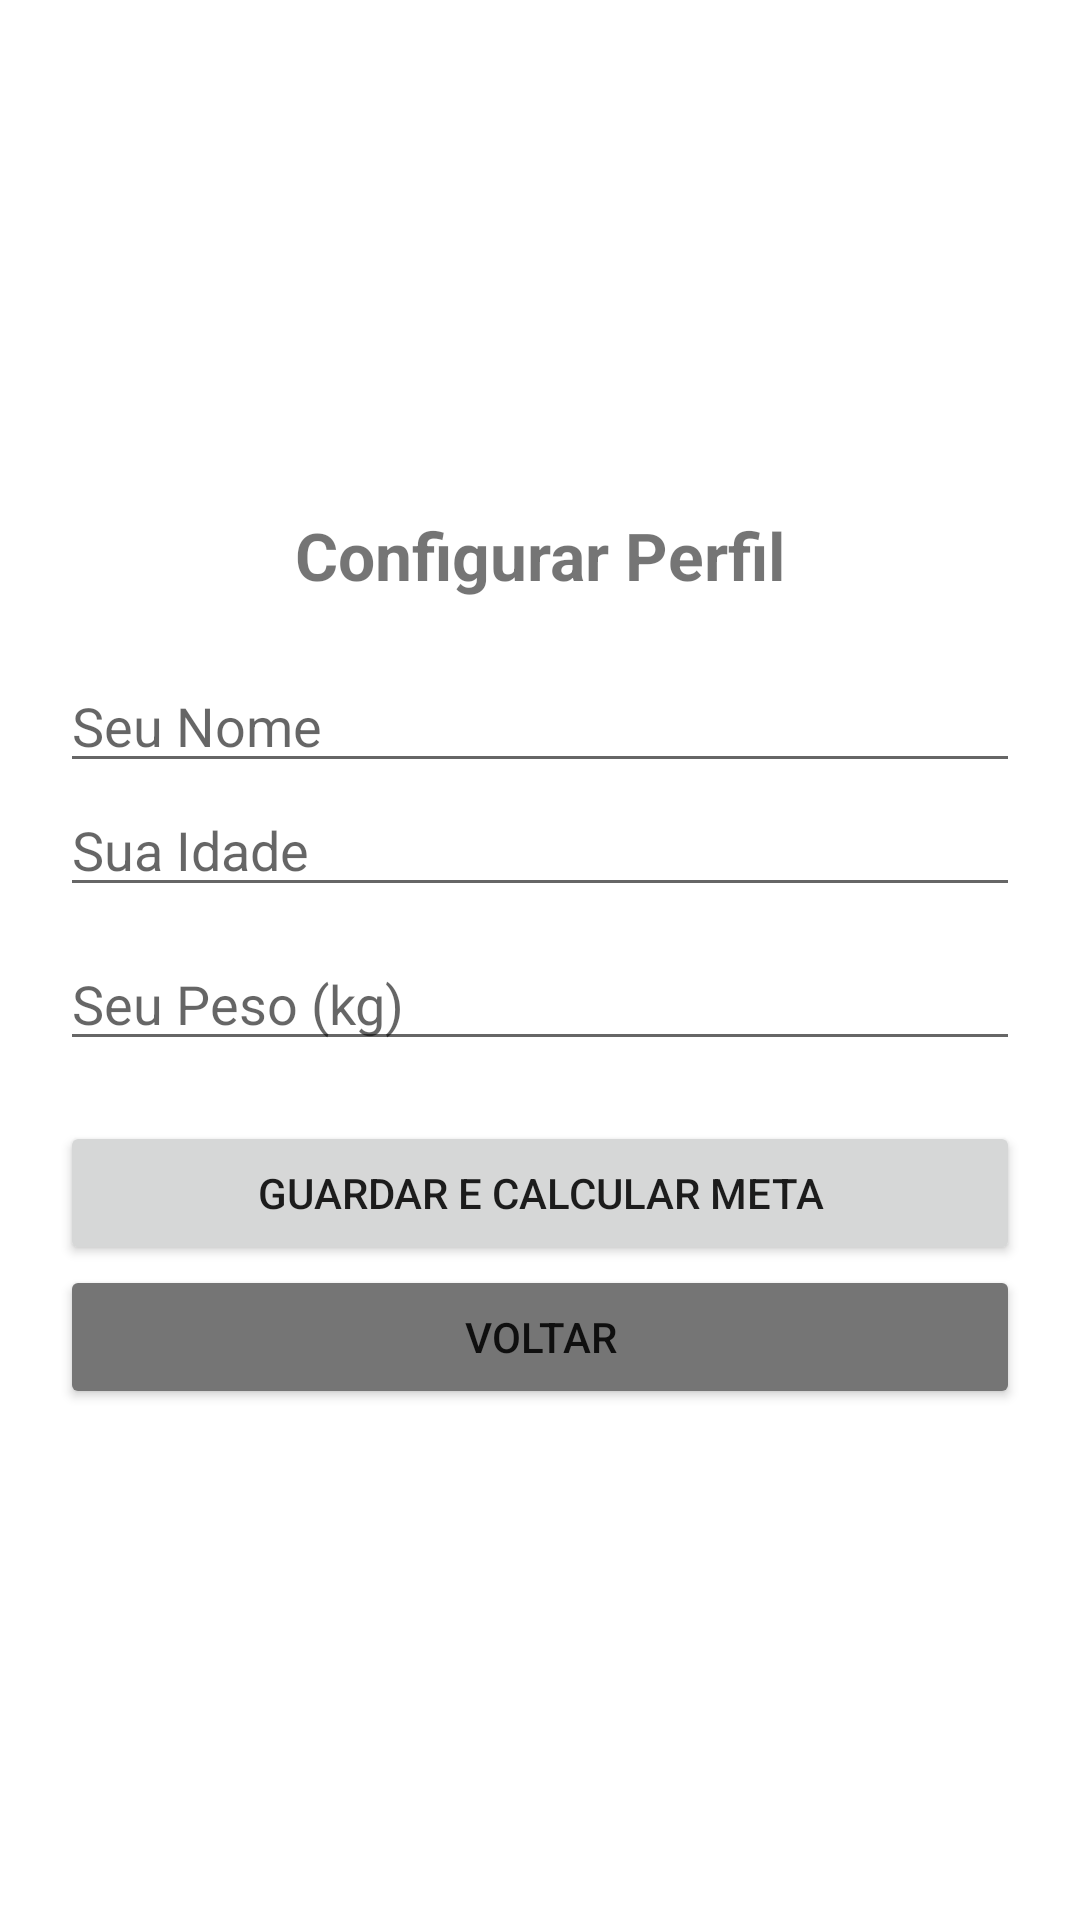

Reconstruct the res/layout file that produces this screen, plus the resources it refers to.
<!-- AndroidManifest.xml: application theme Theme.Nhohidrata -->
<!-- res/layout/activity_perfil.xml -->
<?xml version="1.0" encoding="utf-8"?>
<LinearLayout xmlns:android="http://schemas.android.com/apk/res/android"
    android:layout_width="match_parent"
    android:layout_height="match_parent"
    android:orientation="vertical"
    android:padding="20dp"
    android:background="@drawable/fundo_app"
    android:gravity="center">

    <TextView
        android:layout_width="wrap_content"
        android:layout_height="wrap_content"
        android:text="Configurar Perfil"
        android:textSize="22sp"
        android:textStyle="bold"
        android:layout_marginBottom="20dp"/>

    <EditText
        android:id="@+id/etNome"
        android:layout_width="match_parent"
        android:layout_height="wrap_content"
        android:hint="Seu Nome" />
    <EditText
        android:id="@+id/etIdade"
        android:layout_width="match_parent"
        android:layout_height="wrap_content"
        android:hint="Sua Idade"
        android:inputType="number"
        android:layout_marginBottom="10dp"/>

    <EditText
        android:id="@+id/etPeso"
        android:layout_width="match_parent"
        android:layout_height="wrap_content"
        android:hint="Seu Peso (kg)"
        android:inputType="numberDecimal" />

    <Button
        android:id="@+id/btnGuardar"
        android:layout_width="match_parent"
        android:layout_height="wrap_content"
        android:text="GUARDAR E CALCULAR META"
        android:layout_marginTop="20dp" />

    <Button
        android:id="@+id/btnVoltar"
        android:layout_width="match_parent"
        android:layout_height="wrap_content"
        android:text="VOLTAR"
        android:backgroundTint="#757575" />

</LinearLayout>
<!-- resources referenced by this layout -->
<resources>
  <style name="Theme.Nhohidrata" parent="Base.Theme.Nhohidrata" />
  <style name="Base.Theme.Nhohidrata" parent="Theme.MaterialComponents.DayNight.NoActionBar">
  
      
          
      </style>
</resources>
